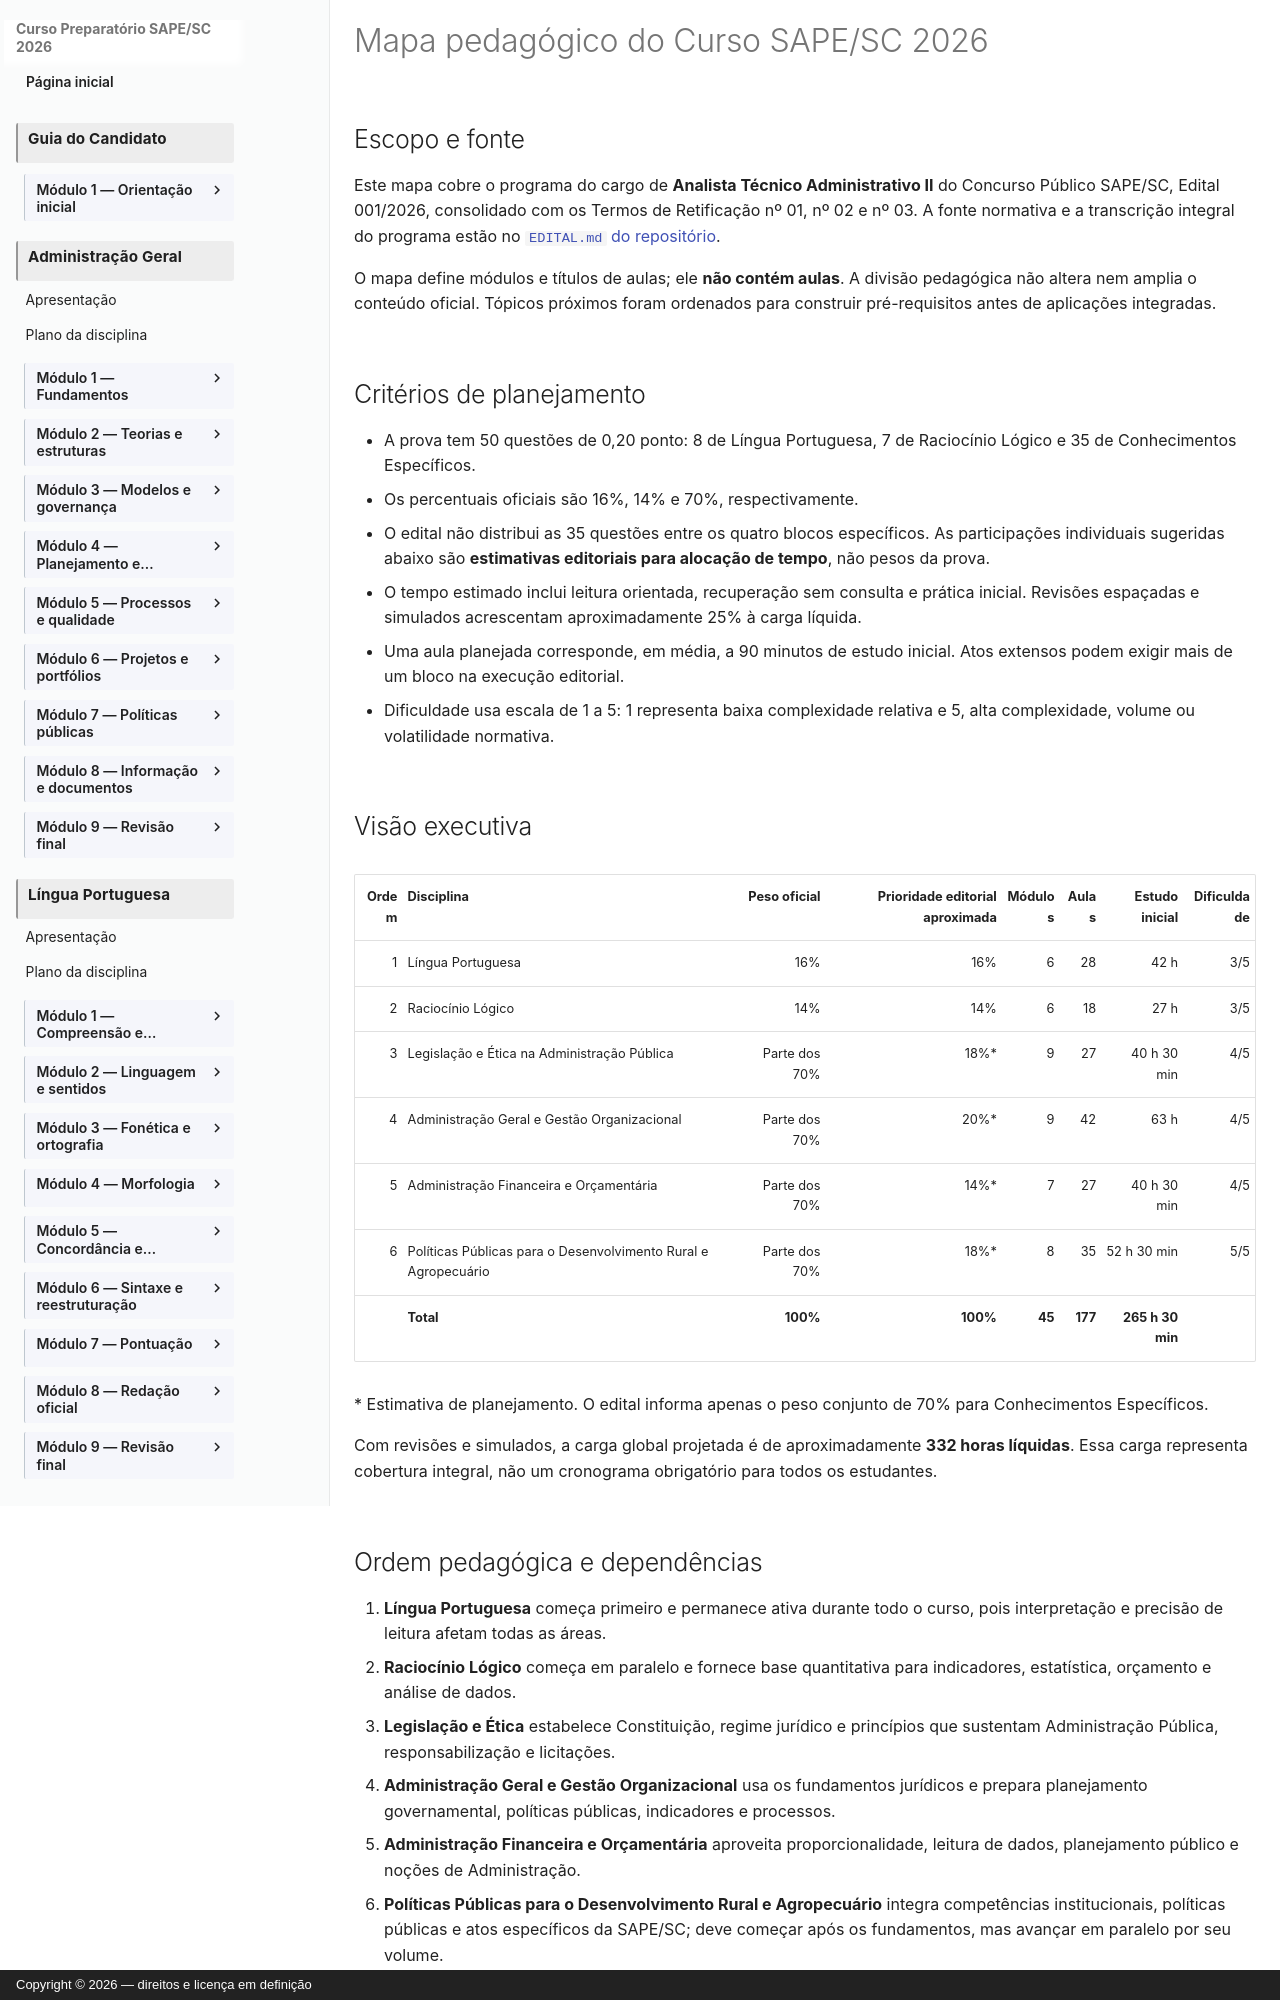

repository: vmedinax/curso-sape-sc-2026 · page: MAPA_DO_CURSO/index.html · generator: mkdocs · copyright: Copyright © 2026 — direitos e licença em definição

# Mapa pedagógico do Curso SAPE/SC 2026

## Escopo e fonte

Este mapa cobre o programa do cargo de **Analista Técnico Administrativo II** do Concurso Público SAPE/SC, Edital 001/2026, consolidado com os Termos de Retificação nº 01, nº 02 e nº 03. A fonte normativa e a transcrição integral do programa estão no [`EDITAL.md` do repositório](https://github.com/vmedinax/curso-sape-sc-2026/blob/main/EDITAL.md).

O mapa define módulos e títulos de aulas; ele **não contém aulas**. A divisão pedagógica não altera nem amplia o conteúdo oficial. Tópicos próximos foram ordenados para construir pré-requisitos antes de aplicações integradas.

## Critérios de planejamento

- A prova tem 50 questões de 0,20 ponto: 8 de Língua Portuguesa, 7 de Raciocínio Lógico e 35 de Conhecimentos Específicos.
- Os percentuais oficiais são 16%, 14% e 70%, respectivamente.
- O edital não distribui as 35 questões entre os quatro blocos específicos. As participações individuais sugeridas abaixo são **estimativas editoriais para alocação de tempo**, não pesos da prova.
- O tempo estimado inclui leitura orientada, recuperação sem consulta e prática inicial. Revisões espaçadas e simulados acrescentam aproximadamente 25% à carga líquida.
- Uma aula planejada corresponde, em média, a 90 minutos de estudo inicial. Atos extensos podem exigir mais de um bloco na execução editorial.
- Dificuldade usa escala de 1 a 5: 1 representa baixa complexidade relativa e 5, alta complexidade, volume ou volatilidade normativa.

## Visão executiva

| Ordem | Disciplina | Peso oficial | Prioridade editorial aproximada | Módulos | Aulas | Estudo inicial | Dificuldade |
|---:|---|---:|---:|---:|---:|---:|---:|
| 1 | Língua Portuguesa | 16% | 16% | 6 | 28 | 42 h | 3/5 |
| 2 | Raciocínio Lógico | 14% | 14% | 6 | 18 | 27 h | 3/5 |
| 3 | Legislação e Ética na Administração Pública | Parte dos 70% | 18%* | 9 | 27 | 40 h 30 min | 4/5 |
| 4 | Administração Geral e Gestão Organizacional | Parte dos 70% | 20%* | 9 | 42 | 63 h | 4/5 |
| 5 | Administração Financeira e Orçamentária | Parte dos 70% | 14%* | 7 | 27 | 40 h 30 min | 4/5 |
| 6 | Políticas Públicas para o Desenvolvimento Rural e Agropecuário | Parte dos 70% | 18%* | 8 | 35 | 52 h 30 min | 5/5 |
|  | **Total** | **100%** | **100%** | **45** | **177** | **265 h 30 min** |  |

\* Estimativa de planejamento. O edital informa apenas o peso conjunto de 70% para Conhecimentos Específicos.

Com revisões e simulados, a carga global projetada é de aproximadamente **332 horas líquidas**. Essa carga representa cobertura integral, não um cronograma obrigatório para todos os estudantes.
